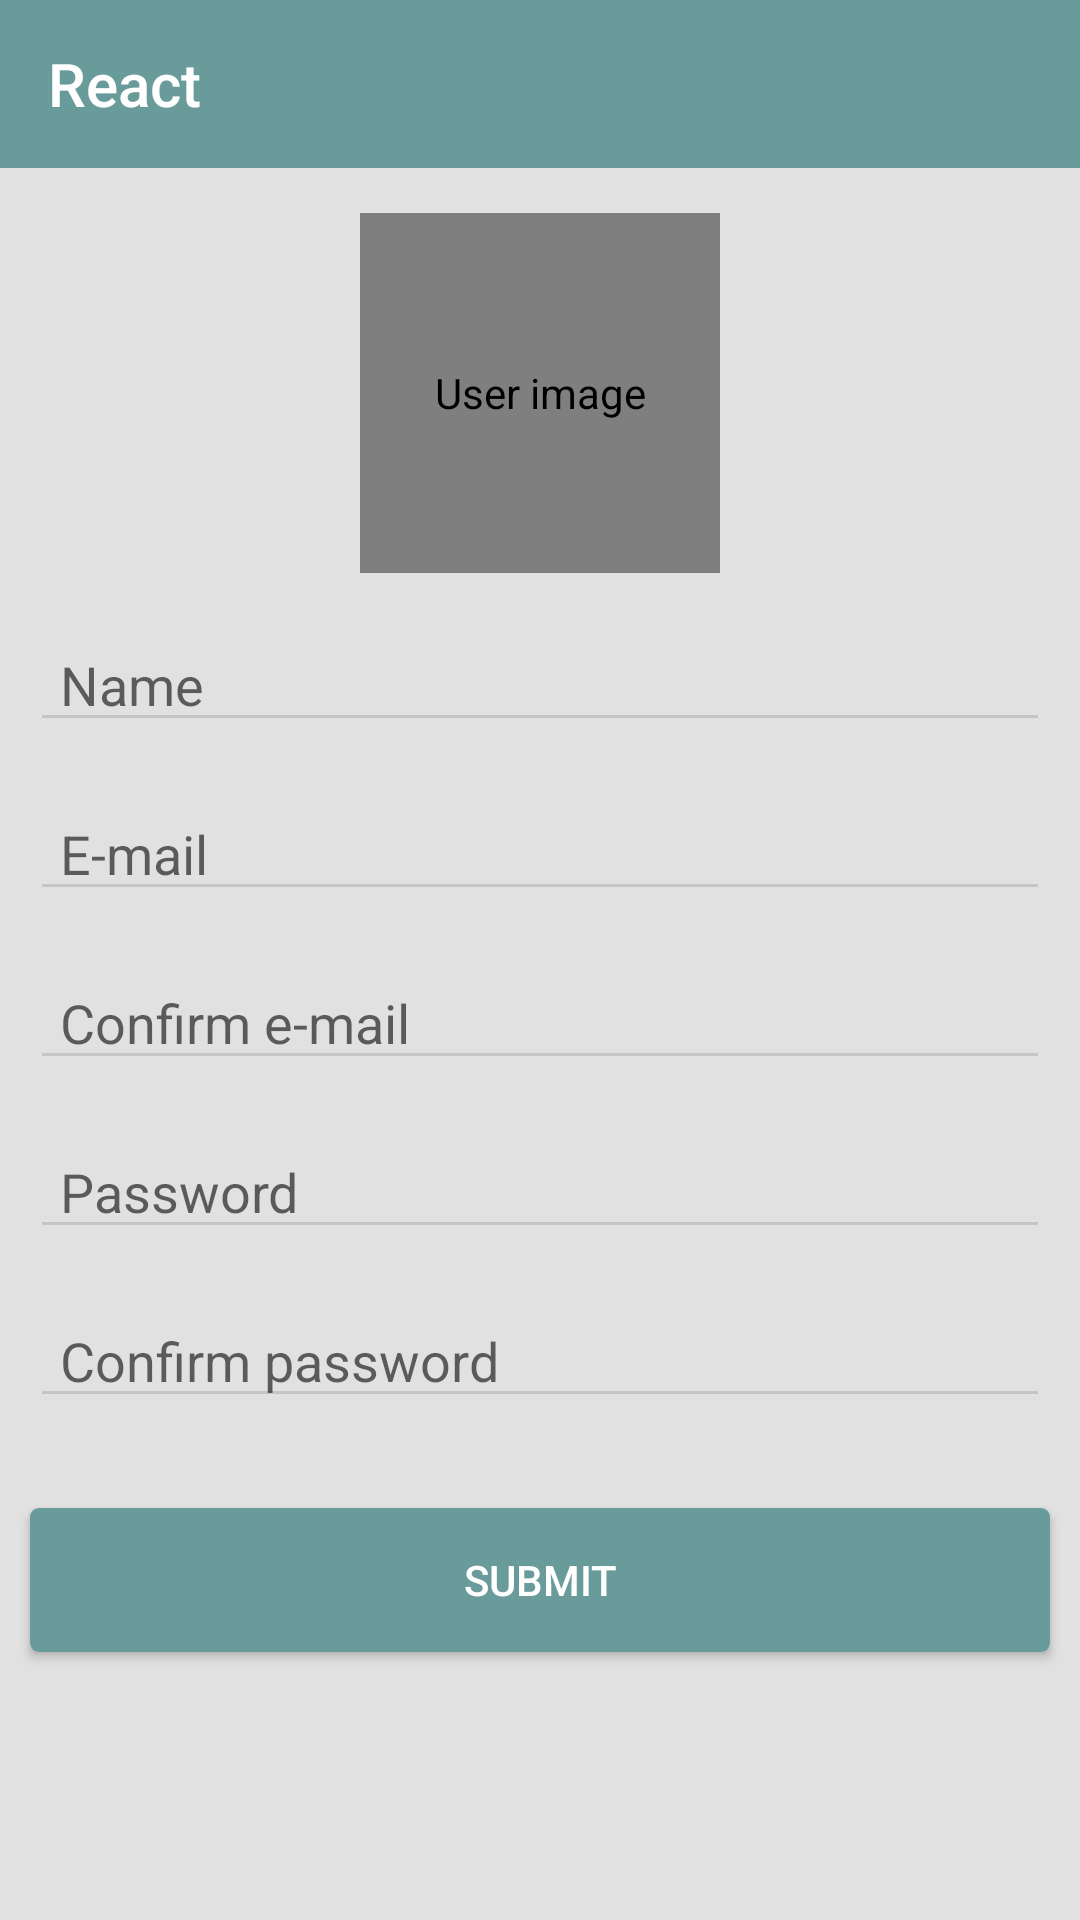

Layout XML and referenced resources for this Android screen:
<!-- AndroidManifest.xml: application theme AppTheme -->
<!-- res/layout/activity_create_account.xml -->
<RelativeLayout xmlns:android="http://schemas.android.com/apk/res/android"
                xmlns:tools="http://schemas.android.com/tools"
                xmlns:app="com.pkmmte.view.CircularImageView"
                android:layout_width="match_parent"
                android:layout_height="match_parent"
                android:background="@color/main_background"
                tools:context="com.miti.citizenx.CreateAccount">

    <include
            android:id="@+id/toolbar"
            layout="@layout/t_tool_bar"/>
    <com.pkmmte.view.CircularImageView
            android:layout_width="120dp"
            android:layout_height="120dp"
            android:id="@+id/user_image"
            android:layout_below="@+id/toolbar"
            android:layout_marginTop="@dimen/margin_create_user"
            android:layout_centerHorizontal="true"
            android:src="@drawable/default_user"
            android:contentDescription="@string/user_image"
            android:focusableInTouchMode="false"
            android:clickable="true"
            app:border="true"
            app:border_color="#EEEEEE"
            app:border_width="4dp"
            app:shadow="true"/>
    <EditText
            android:layout_width="wrap_content"
            android:layout_height="wrap_content"
            android:id="@+id/name_cuser_et"
            android:inputType="textCapWords"
            android:layout_marginTop="@dimen/margin_create_user"
            android:hint="@string/name"
            android:layout_marginRight="@dimen/margin_10"
            android:layout_marginLeft="@dimen/margin_10"
            android:paddingLeft="@dimen/padding_10"
            android:layout_below="@+id/user_image"
            android:layout_alignParentLeft="true"
            android:layout_alignParentStart="true"
            android:layout_alignParentRight="true"
            android:layout_alignParentEnd="true"
            android:maxLength="64"/>
    <EditText
            android:layout_width="wrap_content"
            android:layout_height="wrap_content"
            android:id="@+id/email_cuser_et"
            android:layout_marginTop="@dimen/margin_create_user"
            android:paddingLeft="@dimen/padding_10"
            android:hint="@string/email"
            android:layout_below="@+id/name_cuser_et"
            android:layout_alignLeft="@+id/name_cuser_et"
            android:layout_alignStart="@+id/name_cuser_et"
            android:layout_alignRight="@+id/name_cuser_et"
            android:layout_alignEnd="@+id/name_cuser_et"
            android:inputType="textEmailAddress"
            android:maxLength="64"/>
	<EditText
			android:layout_width="wrap_content"
			android:layout_height="wrap_content"
			android:id="@+id/cemail_cuser_et"
			android:layout_marginTop="@dimen/margin_create_user"
			android:paddingLeft="@dimen/padding_10"
			android:hint="@string/confirm_email"
			android:layout_below="@+id/email_cuser_et"
			android:layout_alignLeft="@+id/email_cuser_et"
			android:layout_alignStart="@+id/email_cuser_et"
			android:layout_alignRight="@+id/email_cuser_et"
			android:layout_alignEnd="@+id/email_cuser_et"
			android:inputType="textEmailAddress"
			android:maxLength="64"/>
    <EditText
            android:layout_width="wrap_content"
            android:layout_height="wrap_content"
            android:id="@+id/password_cuser_et"
            android:inputType="textPassword"
            android:layout_marginTop="@dimen/margin_create_user"
            android:paddingLeft="@dimen/padding_10"
            android:hint="@string/password"
            android:ems="10"
            android:layout_below="@+id/cemail_cuser_et"
            android:layout_alignLeft="@+id/cemail_cuser_et"
            android:layout_alignStart="@+id/cemail_cuser_et"
            android:layout_alignRight="@+id/cemail_cuser_et"
            android:layout_alignEnd="@+id/cemail_cuser_et"
            android:maxLength="34"/>
    <EditText
            android:layout_width="wrap_content"
            android:layout_height="wrap_content"
            android:inputType="textPassword"
            android:id="@+id/cpassword_cuser_et"
            android:hint="@string/confirm_password"
            android:layout_marginTop="@dimen/margin_create_user"
            android:paddingLeft="@dimen/padding_10"
            android:ems="10"
            android:layout_below="@+id/password_cuser_et"
            android:layout_alignLeft="@+id/password_cuser_et"
            android:layout_alignStart="@+id/password_cuser_et"
            android:layout_alignRight="@+id/password_cuser_et"
            android:layout_alignEnd="@+id/password_cuser_et"
            android:maxLength="34"/>
	<Button
			android:layout_width="match_parent"
			android:layout_height="wrap_content"
			android:text="@string/submit"
			android:id="@+id/confirm_cuser_bt"
			android:background="@drawable/cx_main_button"
			android:paddingLeft="@dimen/padding_10"
			android:textColor="@color/white"
			android:layout_marginTop="@dimen/margin_30"
			android:layout_below="@+id/cpassword_cuser_et"
			android:layout_alignLeft="@+id/cpassword_cuser_et"
			android:layout_alignStart="@+id/cpassword_cuser_et"
			android:layout_alignRight="@+id/cpassword_cuser_et"
			android:layout_alignEnd="@+id/cpassword_cuser_et"/>
    <ProgressBar
            android:layout_width="wrap_content"
            android:layout_height="wrap_content"
            android:id="@+id/progressBar"
            android:layout_centerHorizontal="true"
            android:layout_centerVertical="true"/>

</RelativeLayout>
<!-- res/layout/t_tool_bar.xml (included above) -->
<?xml version="1.0" encoding="utf-8"?>
<android.support.v7.widget.Toolbar
        xmlns:android="http://schemas.android.com/apk/res/android"
        xmlns:app="http://schemas.android.com/apk/res-auto"
        android:title="@string/react"
        android:layout_width="match_parent"
        android:layout_height="wrap_content"
        android:layout_gravity="center_vertical"
        android:background="@color/main"
        app:theme="@style/ThemeOverlay.AppCompat.Dark.ActionBar"
        app:popupTheme="@style/ThemeOverlay.AppCompat.Light"/>
<!-- resources referenced by this layout -->
<resources>
  <color name="main">#6A9B9B</color>
  <color name="main_background">#ffe1e1e1</color>
  <color name="white">#ffffffff</color>
  <dimen name="margin_10">10dp</dimen>
  <dimen name="margin_30">30dp</dimen>
  <dimen name="margin_create_user">15dp</dimen>
  <dimen name="padding_10">10dp</dimen>
  <!-- drawable cx_main_button (drawable) -->
  <?xml version="1.0" encoding="utf-8"?>
  <selector xmlns:android="http://schemas.android.com/apk/res/android">
  	<item android:state_pressed="true" >
  		<shape>
  			<solid
  					android:color="@color/main"/>
  			<corners
  					android:radius="6dp" />
  		</shape>
  	</item>
  	<item>
  		<shape>
  			<solid
  					android:color="@color/main_button_dark"/>
  			<corners
  					android:radius="6dp" />
  			<padding
  					android:left="10dp"
  					android:top="10dp"
  					android:right="10dp"
  					android:bottom="10dp" />
  		</shape>
  	</item>
  </selector>
  <string name="confirm_email">Confirm e-mail</string>
  <string name="confirm_password">Confirm password</string>
  <string name="email">E-mail</string>
  <string name="name">Name</string>
  <string name="password">Password</string>
  <string name="react">React</string>
  <string name="submit">submit</string>
  <string name="user_image">User image</string>
  <style name="AppTheme" parent="AppTheme.Base" />
  <color name="main_button_dark">#ff578787</color>
  <style name="AppTheme.Base" parent="Theme.AppCompat.Light">
  		
  		<item name="windowNoTitle">true</item>
  		
  		<item name="windowActionBar">false</item>
  		<item name="actionOverflowButtonStyle">@color/white</item>
  		
  		<item name="colorPrimary">@color/main</item>
  		
  		<item name="colorPrimaryDark">@color/main_dark</item>
  		<item name="colorAccent">@color/accent</item>
  	</style>
  <color name="main_dark">#ff518383</color>
  <color name="accent">#009688</color>
</resources>
